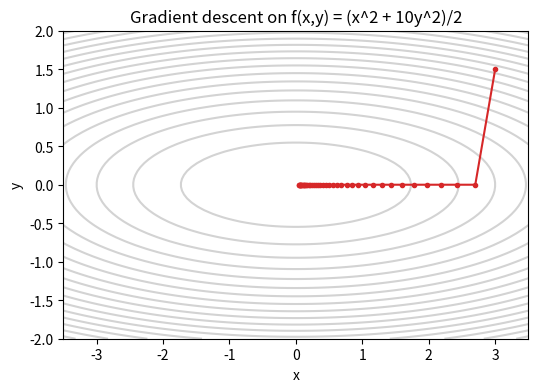
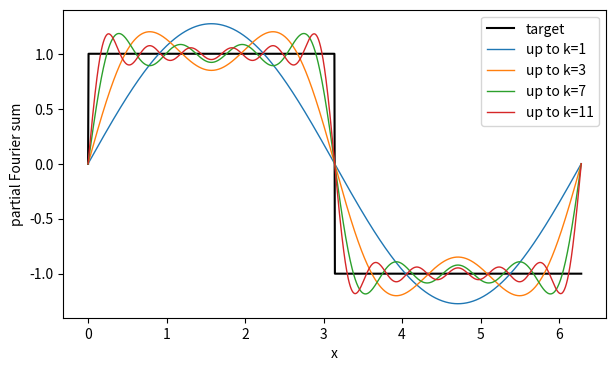
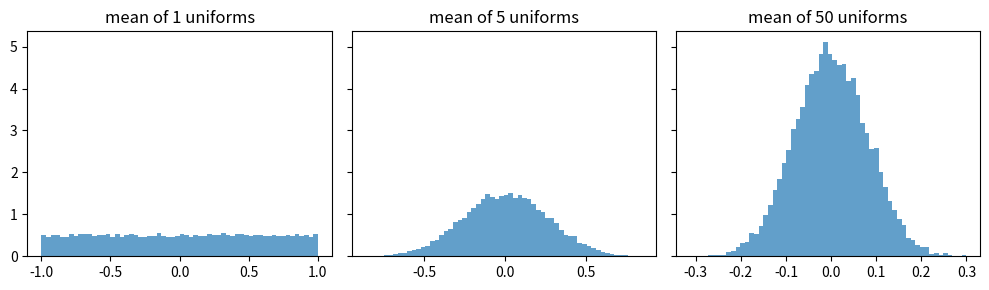

Here is the Python script that generated these plots, in order:
import numpy as np

rng = np.random.default_rng(0)
A = rng.standard_normal((5, 5))
A = (A + A.T) / 2  # symmetrise
eigvals, eigvecs = np.linalg.eigh(A)
print('eigenvalues:', np.round(eigvals, 4))
print('orthonormality check:', np.allclose(eigvecs.T @ eigvecs, np.eye(5)))


import numpy as np
import matplotlib.pyplot as plt

def f(x):
    return 0.5 * (x[0] ** 2 + 10.0 * x[1] ** 2)

def grad(x):
    return np.array([x[0], 10.0 * x[1]])

x = np.array([3.0, 1.5])
lr = 0.1
trail = [x.copy()]
for _ in range(40):
    x = x - lr * grad(x)
    trail.append(x.copy())
trail = np.array(trail)

xs, ys = np.meshgrid(np.linspace(-3.5, 3.5, 80), np.linspace(-2, 2, 80))
zs = 0.5 * (xs ** 2 + 10.0 * ys ** 2)
fig, ax = plt.subplots(figsize=(6, 4))
ax.contour(xs, ys, zs, levels=20, colors='lightgrey')
ax.plot(trail[:, 0], trail[:, 1], 'o-', color='C3', ms=3)
ax.set_xlabel('x')
ax.set_ylabel('y')
ax.set_title('Gradient descent on f(x,y) = (x^2 + 10y^2)/2')
plt.show()


import numpy as np
import matplotlib.pyplot as plt

x = np.linspace(0, 2 * np.pi, 1000)
target = np.sign(np.sin(x))

fig, ax = plt.subplots(figsize=(7, 4))
ax.plot(x, target, 'k', lw=1.5, label='target')
approx = np.zeros_like(x)
for k in range(1, 12, 2):
    approx += (4 / (np.pi * k)) * np.sin(k * x)
    if k in (1, 3, 7, 11):
        ax.plot(x, approx, label=f'up to k={k}', lw=1)
ax.legend()
ax.set_xlabel('x')
ax.set_ylabel('partial Fourier sum')
plt.show()


import numpy as np
import matplotlib.pyplot as plt

rng = np.random.default_rng(42)
fig, axes = plt.subplots(1, 3, figsize=(10, 3), sharey=True)
for ax, n in zip(axes, [1, 5, 50]):
    samples = rng.uniform(-1, 1, size=(20000, n)).mean(axis=1)
    ax.hist(samples, bins=60, density=True, alpha=0.7)
    ax.set_title(f'mean of {n} uniforms')
fig.tight_layout()
plt.show()
